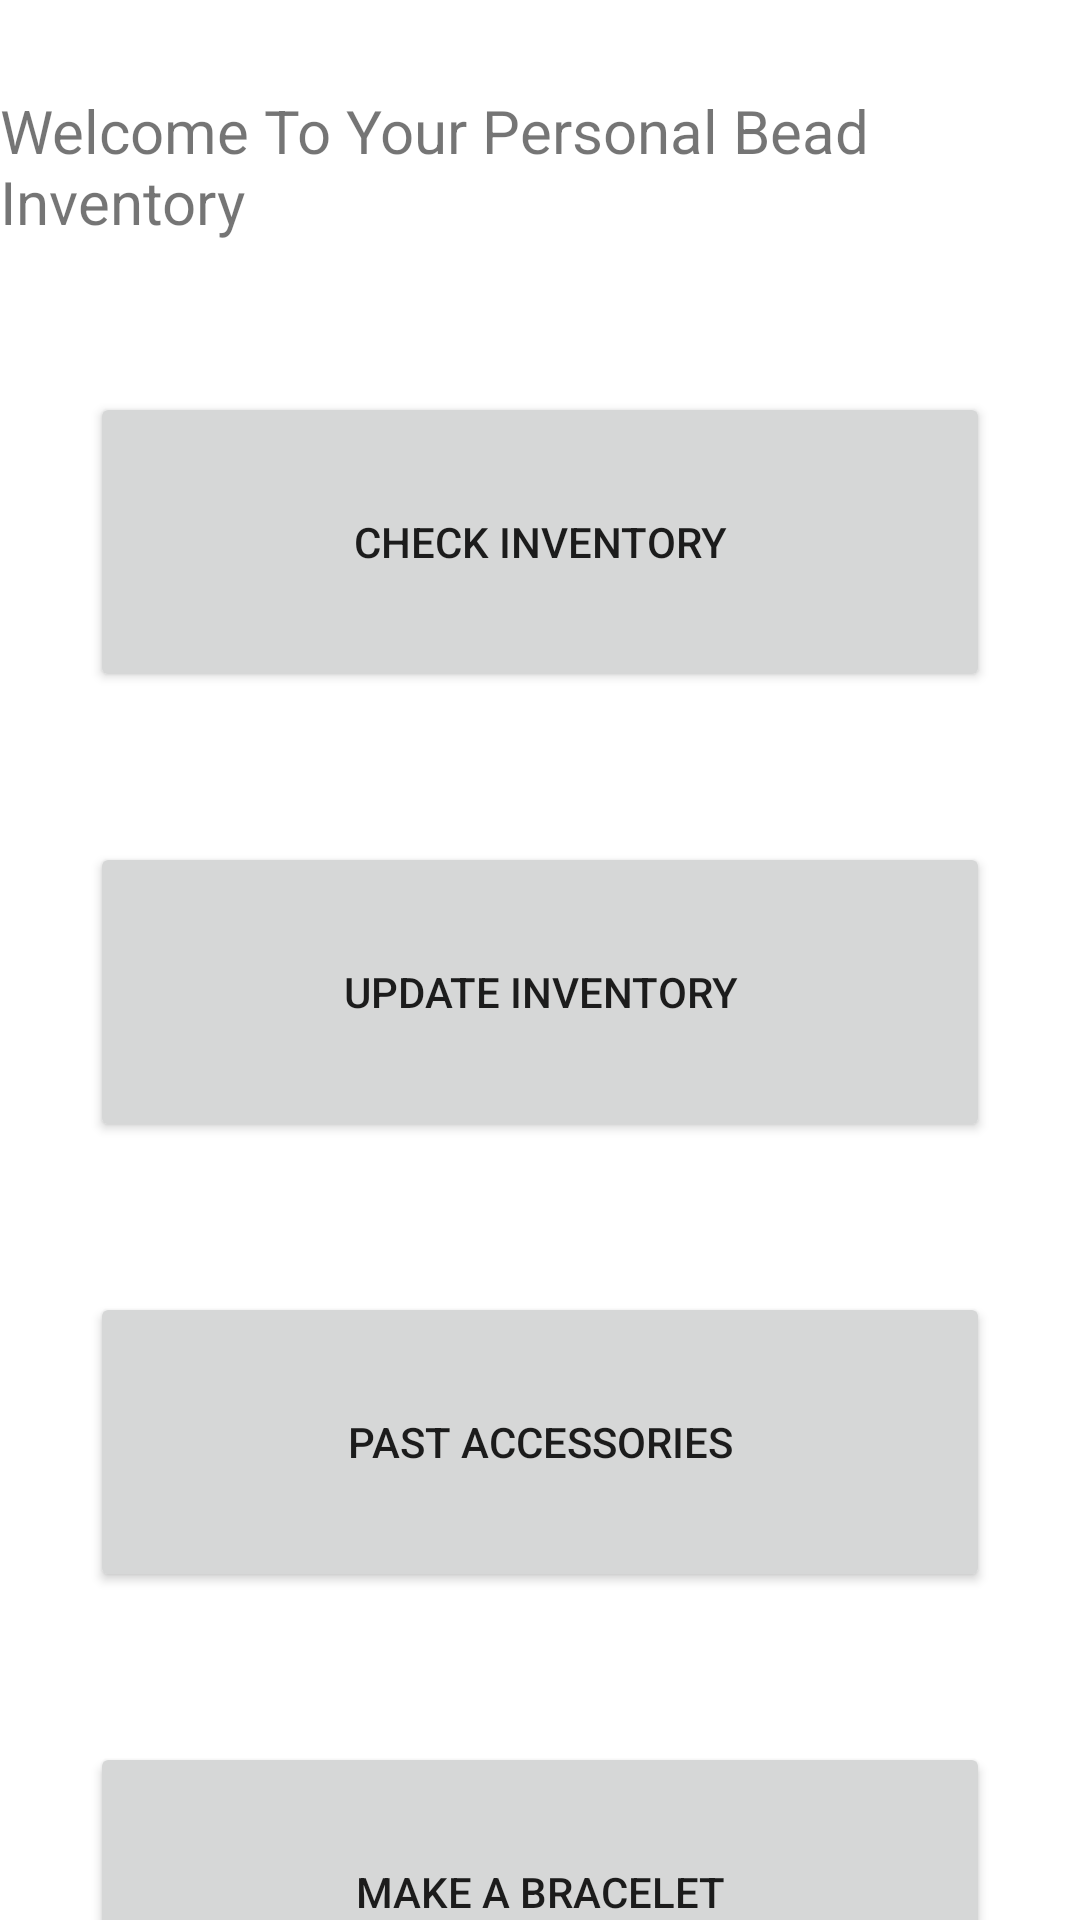

Produce the Android XML layout that renders to this screen, including the resource entries it uses.
<!-- AndroidManifest.xml: application theme Theme.BeeBeads -->
<!-- res/layout/activity_landing_page.xml -->
<?xml version="1.0" encoding="utf-8"?>
<androidx.constraintlayout.widget.ConstraintLayout xmlns:android="http://schemas.android.com/apk/res/android"
    xmlns:app="http://schemas.android.com/apk/res-auto"
    xmlns:tools="http://schemas.android.com/tools"
    android:layout_width="match_parent"
    android:layout_height="match_parent"
    tools:context=".activities.LandingPageActivity">

    <TextView
        android:id="@+id/landingWelcome"
        android:layout_width="wrap_content"
        android:layout_height="wrap_content"
        android:text="Welcome To Your Personal Bead Inventory"
        android:textSize="20sp"
        android:layout_marginTop="30dp"
        app:layout_constraintTop_toTopOf="parent"
        app:layout_constraintStart_toStartOf="parent"
        app:layout_constraintEnd_toEndOf="parent"
        />

    <Button
        android:id="@+id/checkInventory"
        android:layout_width="300dp"
        android:layout_height="100dp"
        android:layout_marginTop="50dp"
        android:text="Check Inventory"
        app:layout_constraintTop_toBottomOf="@id/landingWelcome"
        app:layout_constraintStart_toStartOf="parent"
        app:layout_constraintEnd_toEndOf="parent"
        />

    <Button
        android:id="@+id/updateInventory"
        android:layout_width="300dp"
        android:layout_height="100dp"
        android:layout_marginTop="50dp"
        android:text="Update Inventory"
        app:layout_constraintTop_toBottomOf="@id/checkInventory"
        app:layout_constraintStart_toStartOf="parent"
        app:layout_constraintEnd_toEndOf="parent"
        />

    <Button
        android:id="@+id/pastAccessories"
        android:layout_width="300dp"
        android:layout_height="100dp"
        android:layout_marginTop="50dp"
        android:text="Past Accessories"
        app:layout_constraintTop_toBottomOf="@id/updateInventory"
        app:layout_constraintStart_toStartOf="parent"
        app:layout_constraintEnd_toEndOf="parent"
        />

    <Button
        android:id="@+id/makeBracelet"
        android:layout_width="300dp"
        android:layout_height="100dp"
        android:layout_marginTop="50dp"
        android:text="Make a Bracelet"
        app:layout_constraintTop_toBottomOf="@id/pastAccessories"
        app:layout_constraintStart_toStartOf="parent"
        app:layout_constraintEnd_toEndOf="parent"
        />


</androidx.constraintlayout.widget.ConstraintLayout>
<!-- resources referenced by this layout -->
<resources>
  <style name="Theme.BeeBeads" parent="Theme.MaterialComponents.DayNight.DarkActionBar">
          
          <item name="colorPrimary">@color/purple_500</item>
          <item name="colorPrimaryVariant">@color/purple_700</item>
          <item name="colorOnPrimary">@color/white</item>
          
          <item name="colorSecondary">@color/teal_200</item>
          <item name="colorSecondaryVariant">@color/teal_700</item>
          <item name="colorOnSecondary">@color/black</item>
          
          <item name="android:statusBarColor">?attr/colorPrimaryVariant</item>
          
      </style>
  <!-- not gathered from this repository: default colours our renderer supplied (Android Studio template values) -->
  <color name="purple_500">#FF6200EE</color>
  <color name="purple_700">#FF3700B3</color>
  <color name="teal_200">#FF03DAC5</color>
  <color name="teal_700">#FF018786</color>
  <color name="black">#FF000000</color>
  <color name="white">#FFFFFFFF</color>
</resources>
